Run: headless pygame with SDL's dummy video driver; simulated clock (each Clock.tick advances the game by its frame time, no real sleeping); random seed 0; keys injected as events and as key.get_pressed() state; no mouse input.
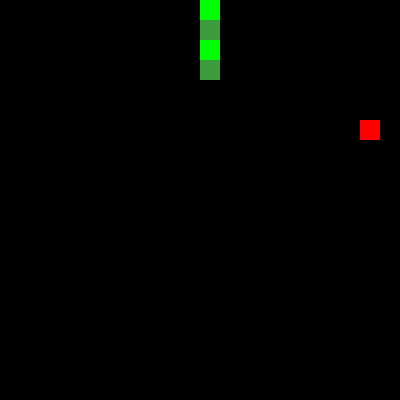
Frame 1 of 4 · flips 1–60 · no input
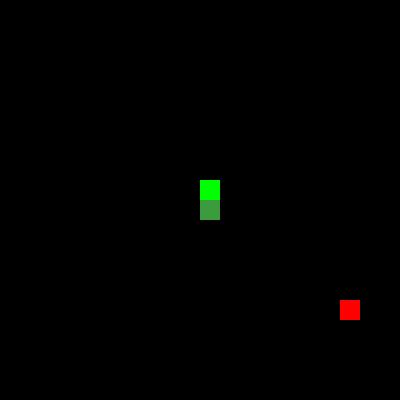
Frame 2 of 4 · flips 61–180 · tapped SPACE, RETURN · held RIGHT (→), D
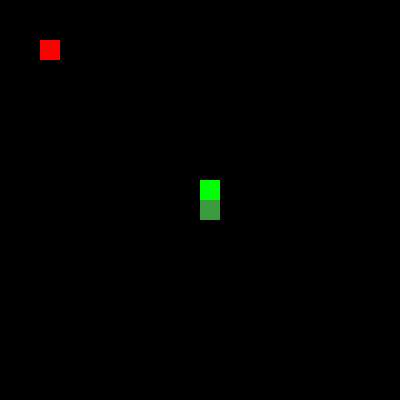
Frame 3 of 4 · flips 181–300 · held DOWN (↓), S
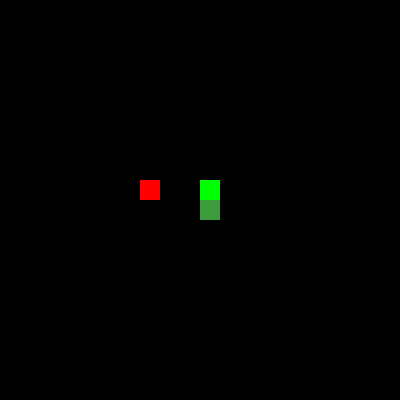
Frame 4 of 4 · flips 301–420 · held LEFT (←), A, UP (↑), W

The pygame program that drew these frames:

import pygame
import random

pygame.init()

WIDTH, HEIGHT = 400, 400
CELL_SIZE = 20

WHITE = (255, 255, 255)
BLACK = (0, 0, 0)
GREEN = (0, 255, 0)
DARK_GREEN = (60, 155, 60)
RED = (255, 0, 0)

screen = pygame.display.set_mode((WIDTH, HEIGHT))
pygame.display.set_caption("Snake")

clock = pygame.time.Clock()

snake = [(WIDTH // 2, HEIGHT // 2)]
direction = (0, -CELL_SIZE)
snake_length = 1

def spawn_food(snake):
    while True:
        x = random.randrange(0, WIDTH, CELL_SIZE)
        y = random.randrange(0, HEIGHT, CELL_SIZE)
        food_pos = (x, y)
        if food_pos not in snake:
            return food_pos

food = spawn_food(snake)

running = True
while running:
    screen.fill(BLACK)

    next_direction = direction

    for event in pygame.event.get():
        if event.type == pygame.QUIT:
            running = False
        elif event.type == pygame.KEYDOWN:
            if event.key == pygame.K_UP:
                if direction != (0, CELL_SIZE):
                    next_direction = (0, -CELL_SIZE)
            elif event.key == pygame.K_DOWN:
                if direction != (0, -CELL_SIZE):
                    next_direction = (0, CELL_SIZE)
            elif event.key == pygame.K_LEFT:
                if direction != (CELL_SIZE, 0):
                    next_direction = (-CELL_SIZE, 0)
            elif event.key == pygame.K_RIGHT:
                if direction != (-CELL_SIZE, 0):
                    next_direction = (CELL_SIZE, 0)

    direction = next_direction

    head_x, head_y = snake[-1]
    new_head = (head_x + direction[0], head_y + direction[1])

    if new_head == food:
        snake_length += 1
        food = spawn_food(snake)

    if len(snake) > snake_length:
        snake.pop(0)

    if new_head[0] < 0 or new_head[0] >= WIDTH or new_head[1] < 0 or new_head[1] >= HEIGHT \
            or new_head in snake:
        print("Game Over! Resetting...")
        snake = [(WIDTH // 2, HEIGHT // 2)]
        direction = (0, -CELL_SIZE)
        next_direction = direction
        snake_length = 3
        food = spawn_food(snake)
        continue

    elif new_head in snake[:-1]:
        print("Game Over! Hit self.")
        snake = [(WIDTH // 2, HEIGHT // 2)]
        direction = (0, -CELL_SIZE)
        next_direction = direction
        snake_length = 3
        food = spawn_food(snake)

    snake.append(new_head)

    pygame.draw.rect(screen, RED, (*food, CELL_SIZE, CELL_SIZE))

    for i, segment in enumerate(snake):
        color = DARK_GREEN if i % 2 == 0 else GREEN
        pygame.draw.rect(screen, color, (*segment, CELL_SIZE, CELL_SIZE))

    pygame.display.flip()
    clock.tick(10)

pygame.quit()
